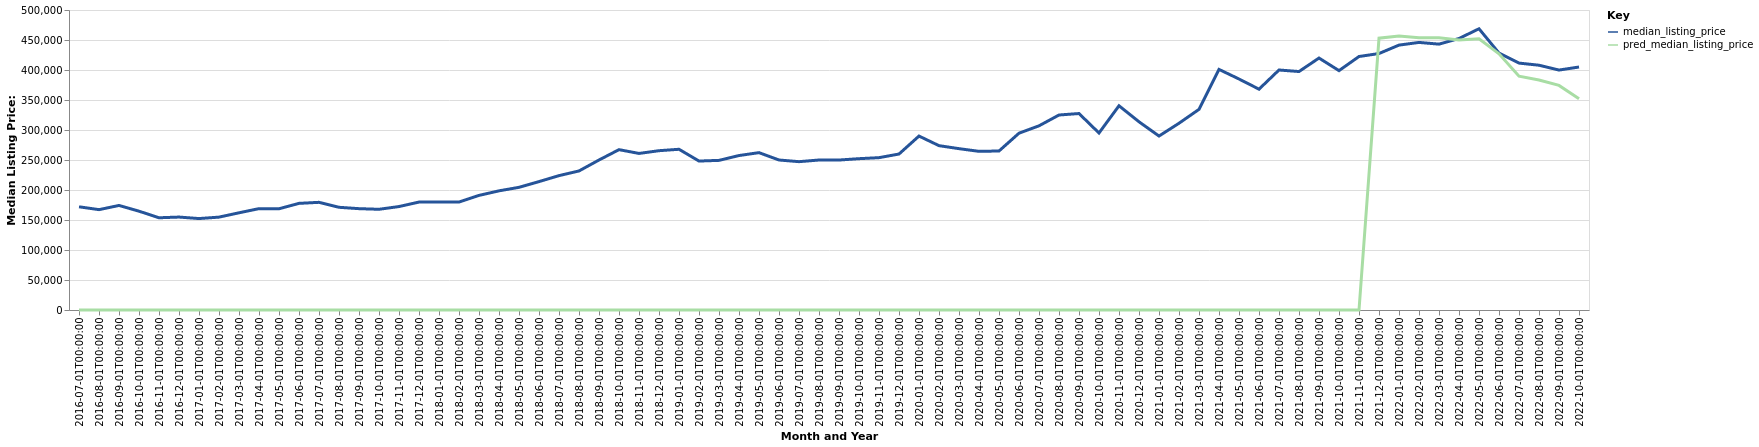

The table this chart was drawn from, first rows:
date, time_idx, median_listing_price, thirty_year_interest_rate_five, month, county_name, active_listing_count, pred_median_listing_price, month_year
2016-07-01, 0, 172000, 3.72, 7, Ontario, OR-ID, 241.0, 0, Jul-2016
2016-08-01, 1, 167250, 3.73, 8, Ontario, OR-ID, 241.0, 0, Aug-2016
2016-09-01, 2, 174250, 3.66, 9, Ontario, OR-ID, 228.0, 0, Sep-2016
2016-10-01, 3, 164700, 3.64, 10, Ontario, OR-ID, 219.0, 0, Oct-2016
2016-11-01, 4, 153725, 3.66, 11, Ontario, OR-ID, 199.0, 0, Nov-2016
2016-12-01, 5, 154900, 3.48, 12, Ontario, OR-ID, 184.0, 0, Dec-2016
2017-01-01, 6, 152400, 3.45, 1, Ontario, OR-ID, 165.0, 0, Jan-2017
2017-02-01, 7, 154800, 3.5, 2, Ontario, OR-ID, 141.0, 0, Feb-2017
2017-03-01, 8, 162000, 3.52, 3, Ontario, OR-ID, 148.0, 0, Mar-2017
2017-04-01, 9, 168950, 4.03, 4, Ontario, OR-ID, 173.0, 0, Apr-2017
2017-05-01, 10, 168725, 4.32, 5, Ontario, OR-ID, 186.0, 0, May-2017
2017-06-01, 11, 177725, 4.2, 6, Ontario, OR-ID, 182.0, 0, Jun-2017
2017-07-01, 12, 179450, 4.19, 7, Ontario, OR-ID, 196.0, 0, Jul-2017
2017-08-01, 13, 171175, 4.3, 8, Ontario, OR-ID, 217.0, 0, Aug-2017
2017-09-01, 14, 168900, 4.1, 9, Ontario, OR-ID, 238.0, 0, Sep-2017
2017-10-01, 15, 167850, 4.05, 10, Ontario, OR-ID, 228.0, 0, Oct-2017
2017-11-01, 16, 172425, 3.94, 11, Ontario, OR-ID, 207.0, 0, Nov-2017
2017-12-01, 17, 179900, 4.03, 12, Ontario, OR-ID, 180.0, 0, Dec-2017
2018-01-01, 18, 179900, 3.93, 1, Ontario, OR-ID, 164.0, 0, Jan-2018
2018-02-01, 19, 179925, 3.83, 2, Ontario, OR-ID, 149.0, 0, Feb-2018
2018-03-01, 20, 190999, 3.94, 3, Ontario, OR-ID, 129.0, 0, Mar-2018
2018-04-01, 21, 198600, 3.95, 4, Ontario, OR-ID, 129.0, 0, Apr-2018
2018-05-01, 22, 204450, 3.99, 5, Ontario, OR-ID, 138.0, 0, May-2018
2018-06-01, 23, 214000, 4.15, 6, Ontario, OR-ID, 153.0, 0, Jun-2018
2018-07-01, 24, 223950, 4.4, 7, Ontario, OR-ID, 154.0, 0, Jul-2018
2018-08-01, 25, 231750, 4.46, 8, Ontario, OR-ID, 158.0, 0, Aug-2018
2018-09-01, 26, 249999, 4.58, 9, Ontario, OR-ID, 151.0, 0, Sep-2018
2018-10-01, 27, 267250, 4.66, 10, Ontario, OR-ID, 147.0, 0, Oct-2018
2018-11-01, 28, 260950, 4.62, 11, Ontario, OR-ID, 139.0, 0, Nov-2018
2018-12-01, 29, 265500, 4.54, 12, Ontario, OR-ID, 138.0, 0, Dec-2018
2019-01-01, 30, 267875, 4.6, 1, Ontario, OR-ID, 123.0, 0, Jan-2019
2019-02-01, 31, 248250, 4.72, 2, Ontario, OR-ID, 116.0, 0, Feb-2019
2019-03-01, 32, 249386, 4.9, 3, Ontario, OR-ID, 127.0, 0, Mar-2019
2019-04-01, 33, 257450, 4.94, 4, Ontario, OR-ID, 130.0, 0, Apr-2019
2019-05-01, 34, 262250, 4.75, 5, Ontario, OR-ID, 120.0, 0, May-2019
2019-06-01, 35, 250000, 4.51, 6, Ontario, OR-ID, 112.0, 0, Jun-2019
2019-07-01, 36, 247225, 4.41, 7, Ontario, OR-ID, 129.0, 0, Jul-2019
2019-08-01, 37, 249973, 4.41, 8, Ontario, OR-ID, 127.0, 0, Aug-2019
2019-09-01, 38, 249932, 4.2, 9, Ontario, OR-ID, 138.0, 0, Sep-2019
2019-10-01, 39, 252205, 4.14, 10, Ontario, OR-ID, 137.0, 0, Oct-2019
2019-11-01, 40, 253900, 3.84, 11, Ontario, OR-ID, 124.0, 0, Nov-2019
2019-12-01, 41, 259950, 3.81, 12, Ontario, OR-ID, 104.0, 0, Dec-2019
2020-01-01, 42, 289900, 3.75, 1, Ontario, OR-ID, 78.0, 0, Jan-2020
2020-02-01, 43, 273900, 3.73, 2, Ontario, OR-ID, 83.0, 0, Feb-2020
2020-03-01, 44, 268900, 3.78, 3, Ontario, OR-ID, 96.0, 0, Mar-2020
2020-04-01, 45, 264450, 3.75, 4, Ontario, OR-ID, 100.0, 0, Apr-2020
2020-05-01, 46, 265000, 3.74, 5, Ontario, OR-ID, 85.0, 0, May-2020
2020-06-01, 47, 294675, 3.72, 6, Ontario, OR-ID, 72.0, 0, Jun-2020
2020-07-01, 48, 306975, 3.49, 7, Ontario, OR-ID, 65.0, 0, Jul-2020
2020-08-01, 49, 325000, 3.65, 8, Ontario, OR-ID, 60.0, 0, Aug-2020
2020-09-01, 50, 327450, 3.33, 9, Ontario, OR-ID, 52.0, 0, Sep-2020
2020-10-01, 51, 295000, 3.28, 10, Ontario, OR-ID, 58.0, 0, Oct-2020
2020-11-01, 52, 340407, 3.21, 11, Ontario, OR-ID, 51.0, 0, Nov-2020
2020-12-01, 53, 313700, 3.07, 12, Ontario, OR-ID, 43.0, 0, Dec-2020
2021-01-01, 54, 289930, 2.99, 1, Ontario, OR-ID, 36.0, 0, Jan-2021
2021-02-01, 55, 311248, 2.93, 2, Ontario, OR-ID, 38.0, 0, Feb-2021
2021-03-01, 56, 334425, 2.88, 3, Ontario, OR-ID, 39.0, 0, Mar-2021
2021-04-01, 57, 401000, 2.84, 4, Ontario, OR-ID, 45.0, 0, Apr-2021
2021-05-01, 58, 385000, 2.71, 5, Ontario, OR-ID, 48.0, 0, May-2021
2021-06-01, 59, 368055, 2.79, 6, Ontario, OR-ID, 62.0, 0, Jun-2021
... 16 more rows
